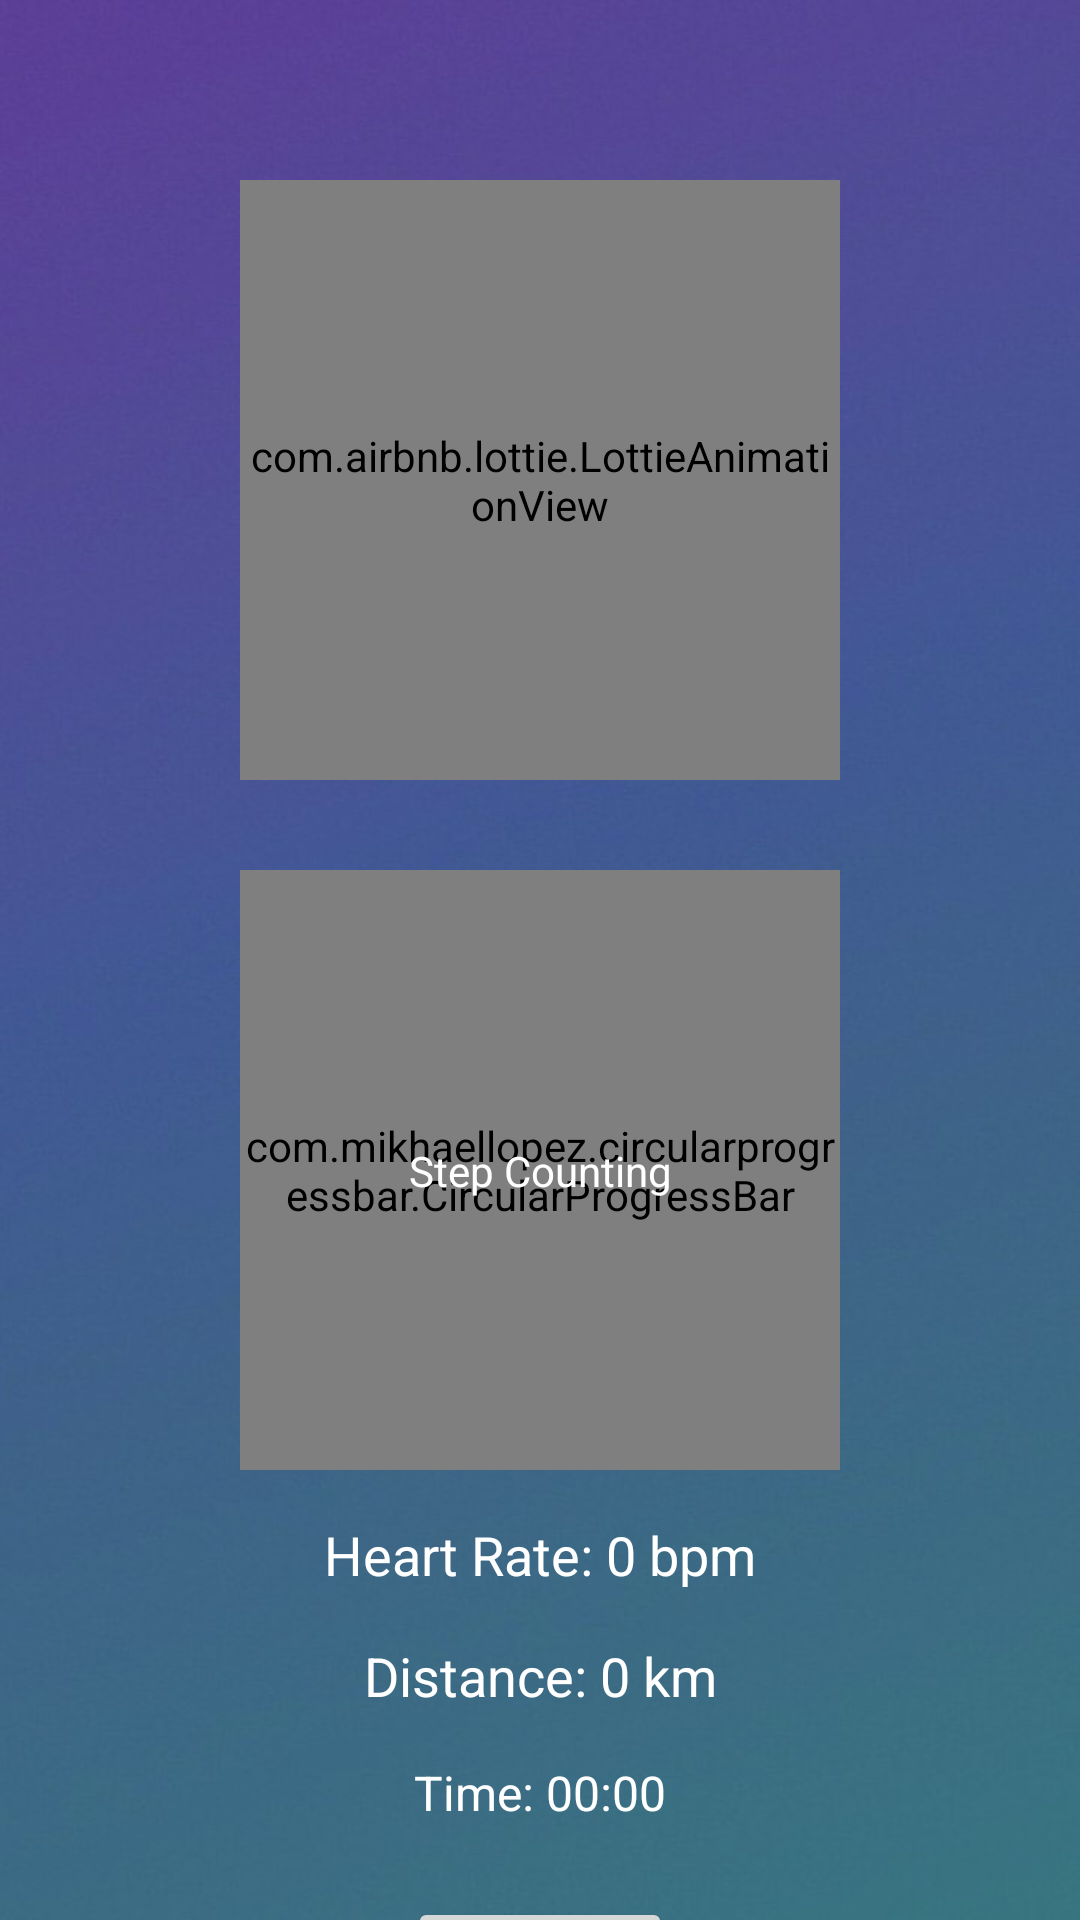

Here is an Android app screen rendered from its layout file. Give the layout XML and the strings, colors and styles it references.
<!-- AndroidManifest.xml: application theme Theme.PersonalHealthTracker -->
<!-- res/layout/fragment_step_counting.xml -->
<androidx.constraintlayout.widget.ConstraintLayout
    xmlns:android="http://schemas.android.com/apk/res/android"
    xmlns:app="http://schemas.android.com/apk/res-auto"
    xmlns:tools="http://schemas.android.com/tools"
    android:layout_width="match_parent"
    android:layout_height="match_parent">

    <androidx.constraintlayout.widget.ConstraintLayout
        android:layout_width="match_parent"
        android:layout_height="match_parent">

        
        <com.airbnb.lottie.LottieAnimationView
            android:id="@+id/lottie_animation"
            android:layout_width="200dp"
            android:layout_height="200dp"
            app:lottie_rawRes="@raw/step_counting_elephant"
            app:lottie_loop="true"
            app:lottie_autoPlay="true"
            android:layout_marginTop="60dp"
            app:layout_constraintTop_toTopOf="parent"
            app:layout_constraintLeft_toLeftOf="parent"
            app:layout_constraintRight_toRightOf="parent" />

        
        <com.mikhaellopez.circularprogressbar.CircularProgressBar
            android:id="@+id/progressBar"
            android:layout_width="200dp"
            android:layout_height="200dp"
            android:layout_marginTop="30dp"
            app:cpb_progressbar_color="#4CAF50"
            app:cpb_progress_max="100"
            app:cpb_progress="0"
            app:layout_constraintLeft_toLeftOf="parent"
            app:layout_constraintRight_toRightOf="parent"
            app:layout_constraintTop_toBottomOf="@id/lottie_animation" />

        <TextView
            android:id="@+id/step_counting"
            android:layout_width="wrap_content"
            android:layout_height="wrap_content"
            android:text="Step Counting"
            app:layout_constraintBottom_toBottomOf="@+id/progressBar"
            app:layout_constraintEnd_toEndOf="@+id/progressBar"
            app:layout_constraintStart_toStartOf="@+id/progressBar"
            app:layout_constraintTop_toTopOf="@+id/progressBar" />

        
        <TextView
            android:id="@+id/heartRateDisplay"
            android:layout_width="wrap_content"
            android:layout_height="wrap_content"
            android:text="Heart Rate: 0 bpm"
            android:textSize="18sp"
            android:textColor="#FFFFFF"
            android:layout_marginTop="16dp"
            app:layout_constraintTop_toBottomOf="@id/progressBar"
            app:layout_constraintLeft_toLeftOf="parent"
            app:layout_constraintRight_toRightOf="parent" />

        
        <TextView
            android:id="@+id/distanceDisplay"
            android:layout_width="wrap_content"
            android:layout_height="wrap_content"
            android:text="Distance: 0 km"
            android:textSize="18sp"
            android:textColor="#FFFFFF"
            android:layout_marginTop="16dp"
            app:layout_constraintTop_toBottomOf="@id/heartRateDisplay"
            app:layout_constraintLeft_toLeftOf="parent"
            app:layout_constraintRight_toRightOf="parent" />

        
        <TextView
            android:id="@+id/timeDisplay"
            android:layout_width="wrap_content"
            android:layout_height="wrap_content"
            android:text="Time: 00:00"
            android:textSize="16sp"
            android:textColor="#FFFFFF"
            android:layout_marginTop="16dp"
            app:layout_constraintTop_toBottomOf="@id/distanceDisplay"
            app:layout_constraintLeft_toLeftOf="parent"
            app:layout_constraintRight_toRightOf="parent" />

        
        <Button
            android:id="@+id/startButton"
            android:layout_width="wrap_content"
            android:layout_height="wrap_content"
            android:textColor="#FFFFFF"
            android:layout_marginTop="24dp"
            app:layout_constraintTop_toBottomOf="@id/timeDisplay"
            app:layout_constraintLeft_toLeftOf="parent"
            app:layout_constraintRight_toRightOf="parent" />

    </androidx.constraintlayout.widget.ConstraintLayout>
</androidx.constraintlayout.widget.ConstraintLayout>
<!-- resources referenced by this layout -->
<resources>
  <style name="Theme.PersonalHealthTracker" parent="Theme.MaterialComponents.Light">
          
          <item name="colorPrimary">@color/purple_500</item>
          <item name="colorPrimaryVariant">@color/purple_700</item>
          <item name="colorOnPrimary">@color/white</item>
          
          <item name="colorSecondary">@color/teal_200</item>
          <item name="colorSecondaryVariant">@color/teal_700</item>
          <item name="colorOnSecondary">@color/black</item>
          
          <item name="android:statusBarColor" tools:targetApi="l">?attr/colorPrimaryVariant</item>
          
          <item name="android:windowBackground">@drawable/mainbackground</item>
          <item name="android:textColor">@color/white</item>
          <item name="android:textColorHint">@color/white</item>
          <item name="colorControlNormal">@color/white</item>
          <item name="colorControlActivated">@color/white</item>
          <item name="colorControlHighlight">@color/white</item>
  
      </style>
  <color name="purple_500">#FF6200EE</color>
  <color name="purple_700">#FF3700B3</color>
  <color name="white">#FFFFFFFF</color>
  <color name="teal_200">#FF03DAC5</color>
  <color name="teal_700">#FF018786</color>
  <color name="black">#FF000000</color>
  <!-- drawable mainbackground: jpg bitmap (drawable, 46010 bytes) -->
</resources>
